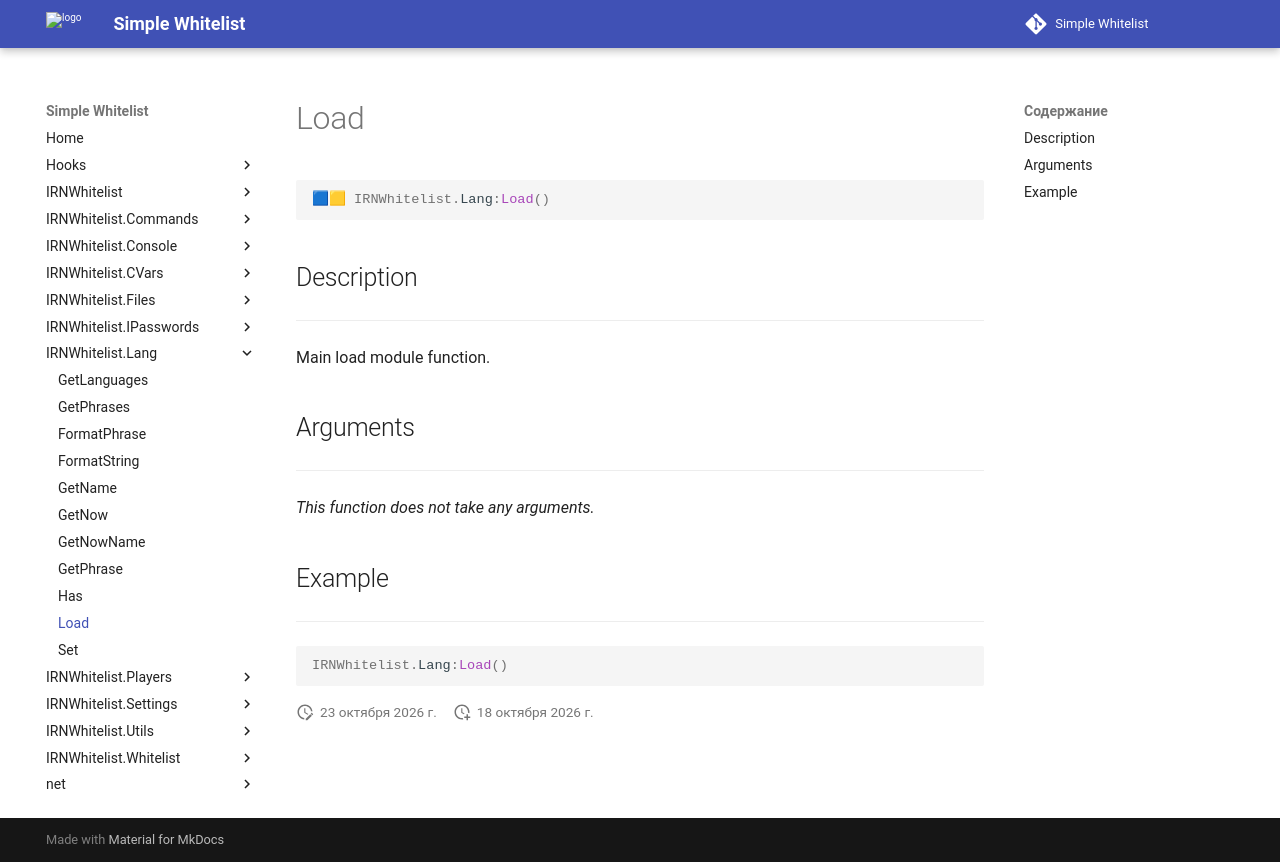

repository: Enalian/simple_whitelist · page: IRNWhitelist_Lang/Load/index.html · generator: mkdocs

---
title: IRNWhitelist.Lang:Load
---

```lua
🟦🟨 IRNWhitelist.Lang:Load()
```

## Description
---

Main load module function.

## Arguments
---

*This function does not take any arguments.*

## Example
---

```lua
IRNWhitelist.Lang:Load()
```
